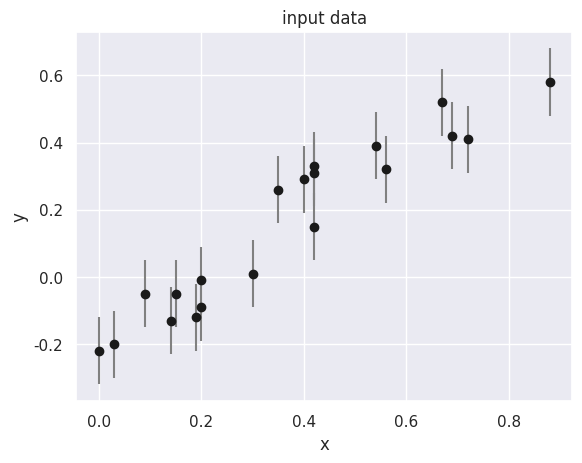
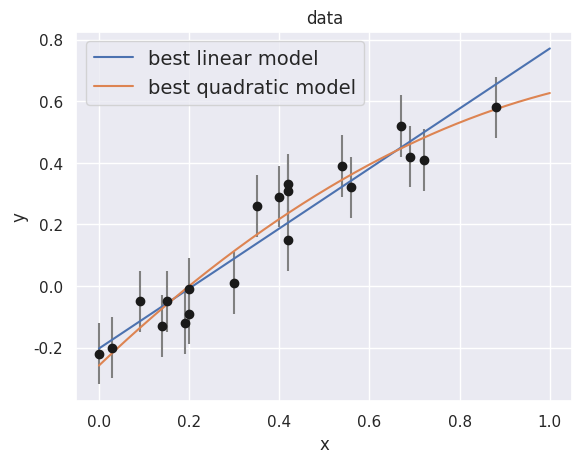

The script that saved these images, in order:
import numpy as np
data = np.array([[ 0.42,  0.72,  0.  ,  0.3 ,  0.15,
                   0.09,  0.19,  0.35,  0.4 ,  0.54,
                   0.42,  0.69,  0.2 ,  0.88,  0.03,
                   0.67,  0.42,  0.56,  0.14,  0.2  ],
                 [ 0.33,  0.41, -0.22,  0.01, -0.05,
                  -0.05, -0.12,  0.26,  0.29,  0.39, 
                   0.31,  0.42, -0.01,  0.58, -0.2 ,
                   0.52,  0.15,  0.32, -0.13, -0.09 ],
                 [ 0.1 ,  0.1 ,  0.1 ,  0.1 ,  0.1 ,
                   0.1 ,  0.1 ,  0.1 ,  0.1 ,  0.1 ,
                   0.1 ,  0.1 ,  0.1 ,  0.1 ,  0.1 ,
                   0.1 ,  0.1 ,  0.1 ,  0.1 ,  0.1  ]])
x, y, sigma_y = data

#%matplotlib inline
import matplotlib.pyplot as plt
import seaborn as sns; sns.set() # set default plot styles

x, y, sigma_y = data
fig, ax = plt.subplots()
ax.errorbar(x, y, sigma_y, fmt='ok', ecolor='gray')
ax.set(xlabel='x', ylabel='y', title='input data');

def polynomial_fit(theta, x):
    """Polynomial model of degree (len(theta) - 1)"""
    return sum(t * x ** n for (n, t) in enumerate(theta))

from scipy import stats

def logL(theta, model=polynomial_fit, data=data):
    """Gaussian log-likelihood of the model at theta"""
    x, y, sigma_y = data
    y_fit = model(theta, x)
    return sum(stats.norm.logpdf(*args)
               for args in zip(y, y_fit, sigma_y))

from scipy import optimize

def best_theta(degree, model=polynomial_fit, data=data):
    theta_0 = (degree + 1) * [0]
    neg_logL = lambda theta: -logL(theta, model, data)
    return optimize.fmin_bfgs(neg_logL, theta_0, disp=False)

theta1 = best_theta(1)
theta2 = best_theta(2)

xfit = np.linspace(0, 1, 1000)
fig, ax = plt.subplots()
ax.errorbar(x, y, sigma_y, fmt='ok', ecolor='gray')
ax.plot(xfit, polynomial_fit(theta1, xfit), label='best linear model')
ax.plot(xfit, polynomial_fit(theta2, xfit), label='best quadratic model')
ax.legend(loc='best', fontsize=14)
ax.set(xlabel='x', ylabel='y', title='data');

plt.show()